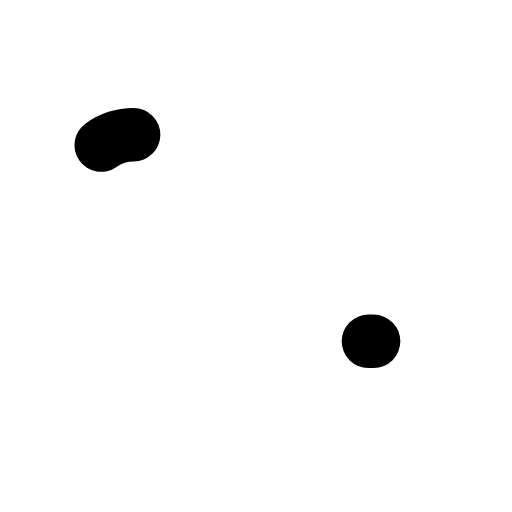
t = 0.00 s
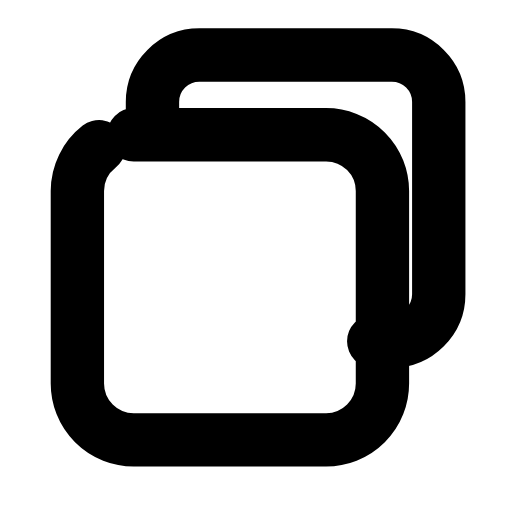
t = 0.26 s
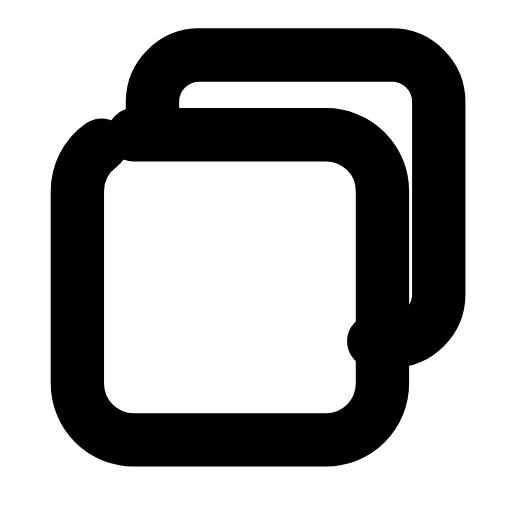
t = 0.50 s
t = 0.73 s: frame unchanged from t = 0.50 s, image omitted
t = 1.02 s: frame unchanged from t = 0.50 s, image omitted
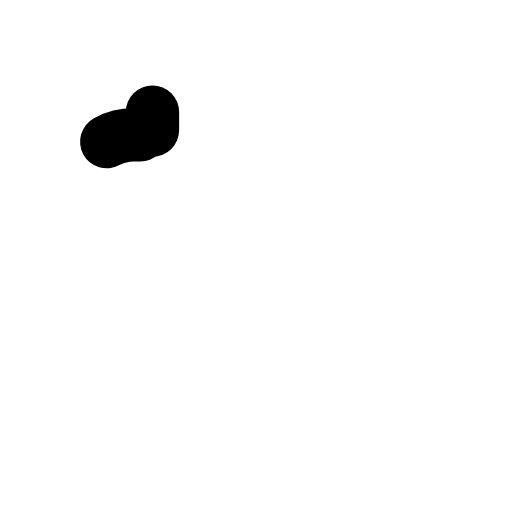
t = 1.26 s

The animated SVG that drew these frames (rendered in a browser with its animation timeline set to each time). Animation: 2 SMIL elements (animate=2); one cycle of 1.50 s, repeats indefinitely.

<svg xmlns="http://www.w3.org/2000/svg" width="24" height="24" viewBox="0 0 24 24" fill="none"><g transform="translate(-1.213 -1.163) scale(1.1)"><path stroke="currentColor" stroke-width="2.273" stroke-linecap="round" stroke-linejoin="round" fill="none" d="M7.6 6.6L7.6 5.4C7.6 4.3 8.5 3.4 9.6 3.4L17.8 3.4C18.9 3.4 19.8 4.3 19.8 5.4L19.8 13.6C19.8 14.7 18.9 15.6 17.8 15.6L16.8 15.6" pathLength="1" stroke-dasharray="1"><animate attributeName="stroke-dashoffset" values="1;1;0;0;0;0;1;1;1" keyTimes="0;0;0.189;0.45;0.6;0.774;0.9;0.9;1" dur="1.5s" repeatCount="indefinite" calcMode="spline" keySplines="0.16 1 0.3 1;0.16 1 0.3 1;0.16 1 0.3 1;0.16 1 0.3 1;0.16 1 0.3 1;0.16 1 0.3 1;0.16 1 0.3 1;0.16 1 0.3 1"/></path><rect stroke="currentColor" stroke-width="2.273" stroke-linecap="round" stroke-linejoin="round" fill="none" x="4.4" y="6.8" width="13" height="13" rx="2.4" pathLength="1" stroke-dasharray="1"><animate attributeName="stroke-dashoffset" values="1;1;0;0;0;0;1;1;1" keyTimes="0;0.0315;0.2205;0.45;0.6;0.753;0.879;0.9;1" dur="1.5s" repeatCount="indefinite" calcMode="spline" keySplines="0.16 1 0.3 1;0.16 1 0.3 1;0.16 1 0.3 1;0.16 1 0.3 1;0.16 1 0.3 1;0.16 1 0.3 1;0.16 1 0.3 1;0.16 1 0.3 1"/></rect></g></svg>
